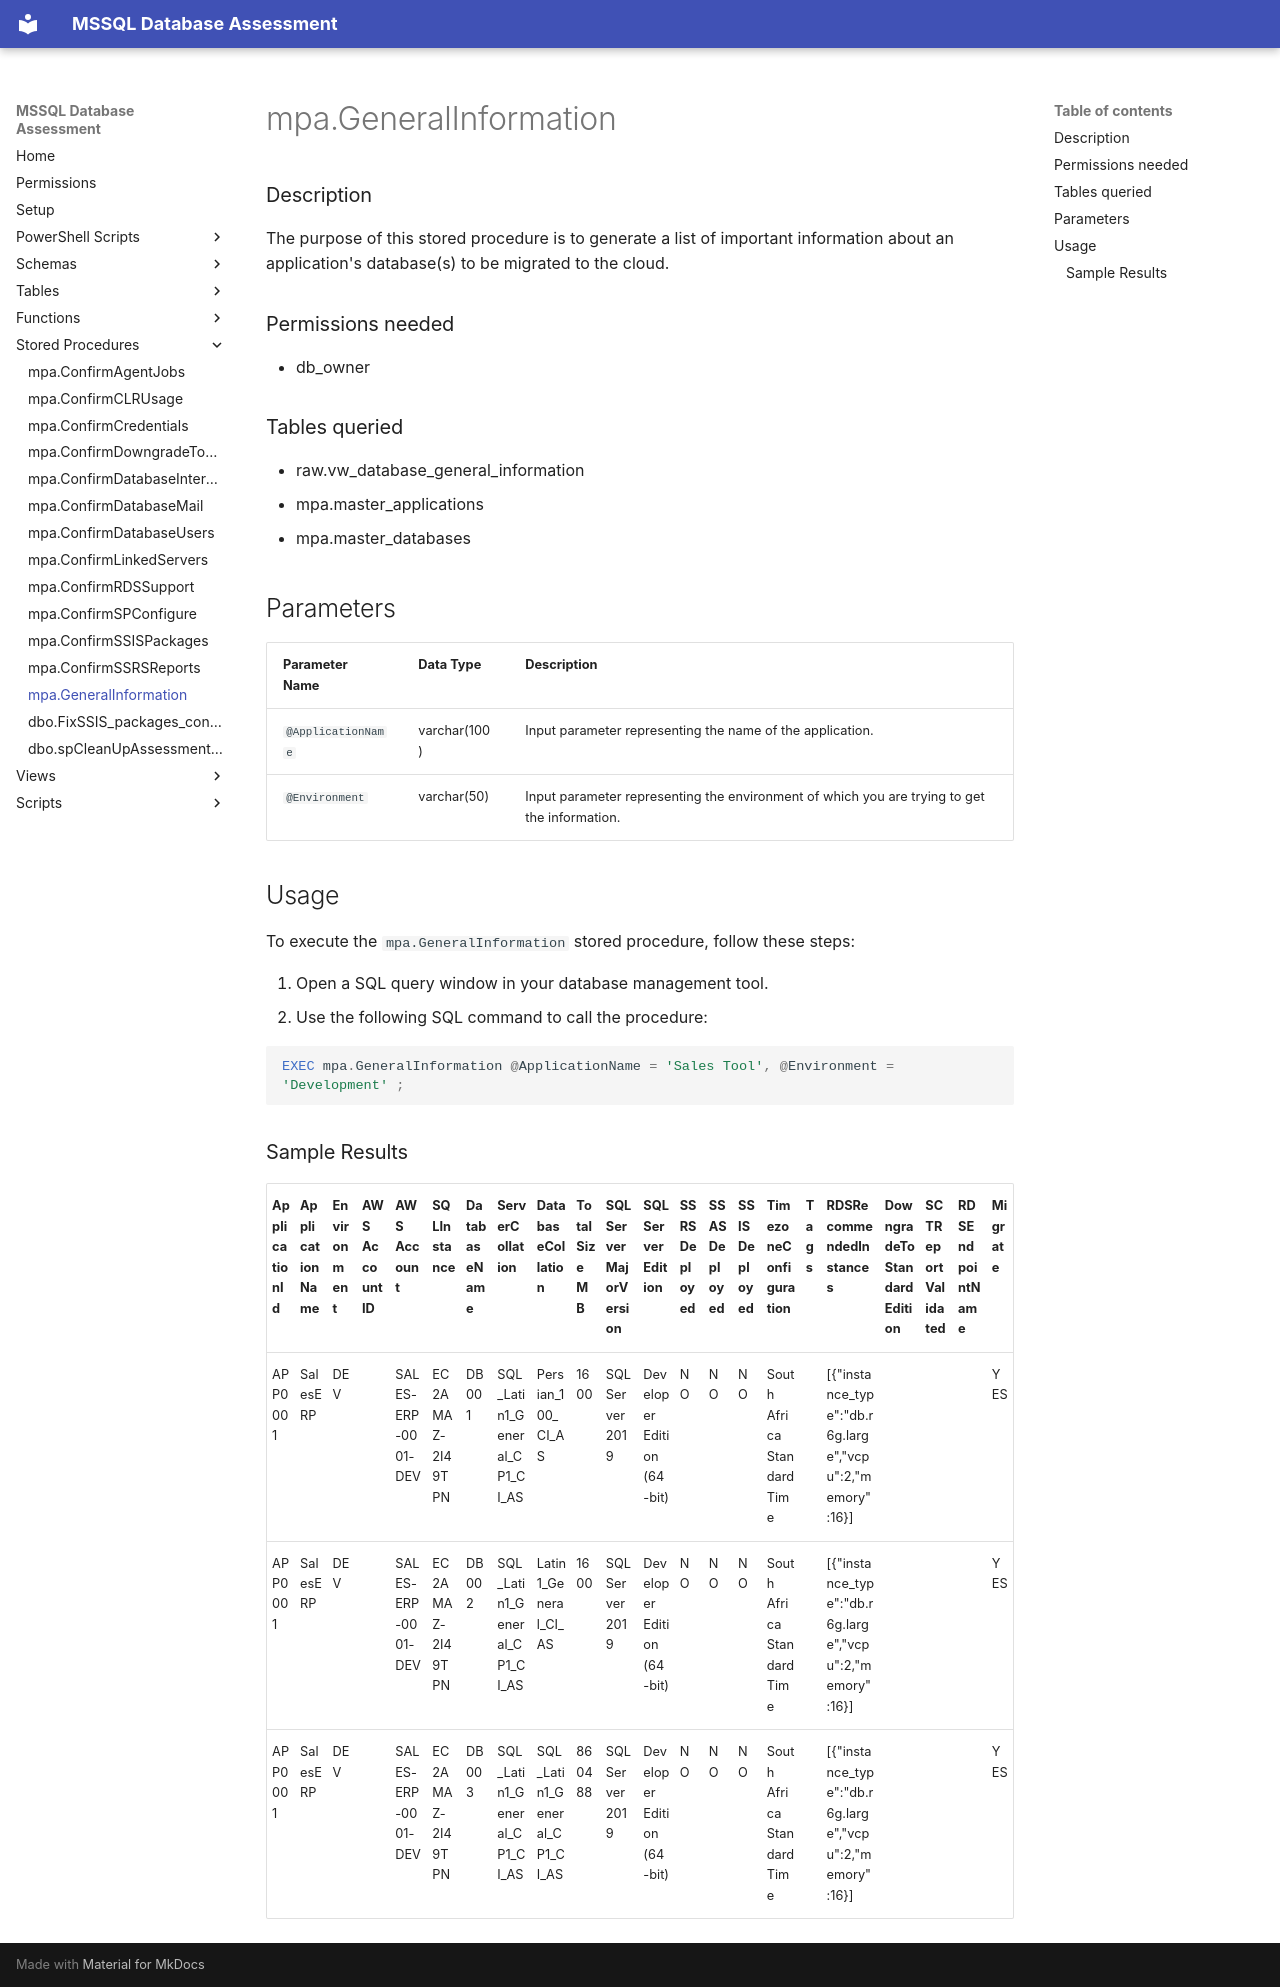

repository: aws-samples/sample-mssql-pre-migration-database-assessment · page: stored_procedures/mpa.GeneralInformation/index.html · generator: mkdocs

# mpa.GeneralInformation

### Description

The purpose of this stored procedure is to generate a list of important information about an application's database(s) to be migrated to the cloud.


### Permissions needed

- db_owner



### Tables queried

- raw.vw_database_general_information
- mpa.master_applications
- mpa.master_databases

## Parameters

| Parameter Name  | Data Type   | Description                                     |
|-----------------|-------------|-------------------------------------------------|
| `@ApplicationName`    | varchar(100) | Input parameter representing the name of the application. |
| `@Environment`    | varchar(50) | Input parameter representing the environment of which you are trying to get the information. |


## Usage

To execute the `mpa.GeneralInformation` stored procedure, follow these steps:

1. Open a SQL query window in your database management tool.
2. Use the following SQL command to call the procedure:

```sql
EXEC mpa.GeneralInformation @ApplicationName = 'Sales Tool', @Environment = 'Development' ;
```

### Sample Results

| ApplicationId | ApplicationName | Environment | AWS Account ID | AWS Account | SQLInstance        | DatabaseName | ServerCollation                   | DatabaseCollation               | TotalSizeMB | SQLServerMajorVersion | SQLServerEdition                   | SSRSDeployed | SSASDeployed | SSISDeployed | TimezoneConfiguration        | Tags | RDSRecommendedInstances                                      | DowngradeToStandardEdition | SCTReportValidated | RDSEndpointName | Migrate |
|---------------|-----------------|-------------|-----------------|--------------|---------------------|--------------|-----------------------------------|----------------------------------|-------------|-----------------------|------------------------------------|--------------|--------------|--------------|-----------------------------|------|-----------------------------------------------------------------|---------------------------|---------------------|------------------|---------|
| APP0001       | SalesERP        | DEV         |                 | SALES-ERP-0001-DEV | EC2AMAZ-2I49TPN     | DB001        | SQL_Latin1_General_CP1_CI_AS     | Persian_100_CI_AS               | 1600        | SQL Server 2019       | Developer Edition (64-bit)         | NO           | NO           | NO           | South Africa Standard Time |      | [{"instance_type":"db.r6g.large","vcpu":2,"memory":16}]           |                           |                   |                  | YES     |
| APP0001       | SalesERP        | DEV         |                 | SALES-ERP-0001-DEV | EC2AMAZ-2I49TPN     | DB002        | SQL_Latin1_General_CP1_CI_AS     | Latin1_General_CI_AS             | 1600        | SQL Server 2019       | Developer Edition (64-bit)         | NO           | NO           | NO           | South Africa Standard Time |      | [{"instance_type":"db.r6g.large","vcpu":2,"memory":16}]           |                           |                   |                  | YES     |
| APP0001       | SalesERP        | DEV         |                 | SALES-ERP-0001-DEV | EC2AMAZ-2I49TPN     | DB003        | SQL_Latin1_General_CP1_CI_AS     | SQL_Latin1_General_CP1_CI_AS    | 860488      | SQL Server 2019       | Developer Edition (64-bit)         | NO           | NO           | NO           | South Africa Standard Time |      | [{"instance_type":"db.r6g.large","vcpu":2,"memory":16}]           |                           |                   |                  | YES     |
